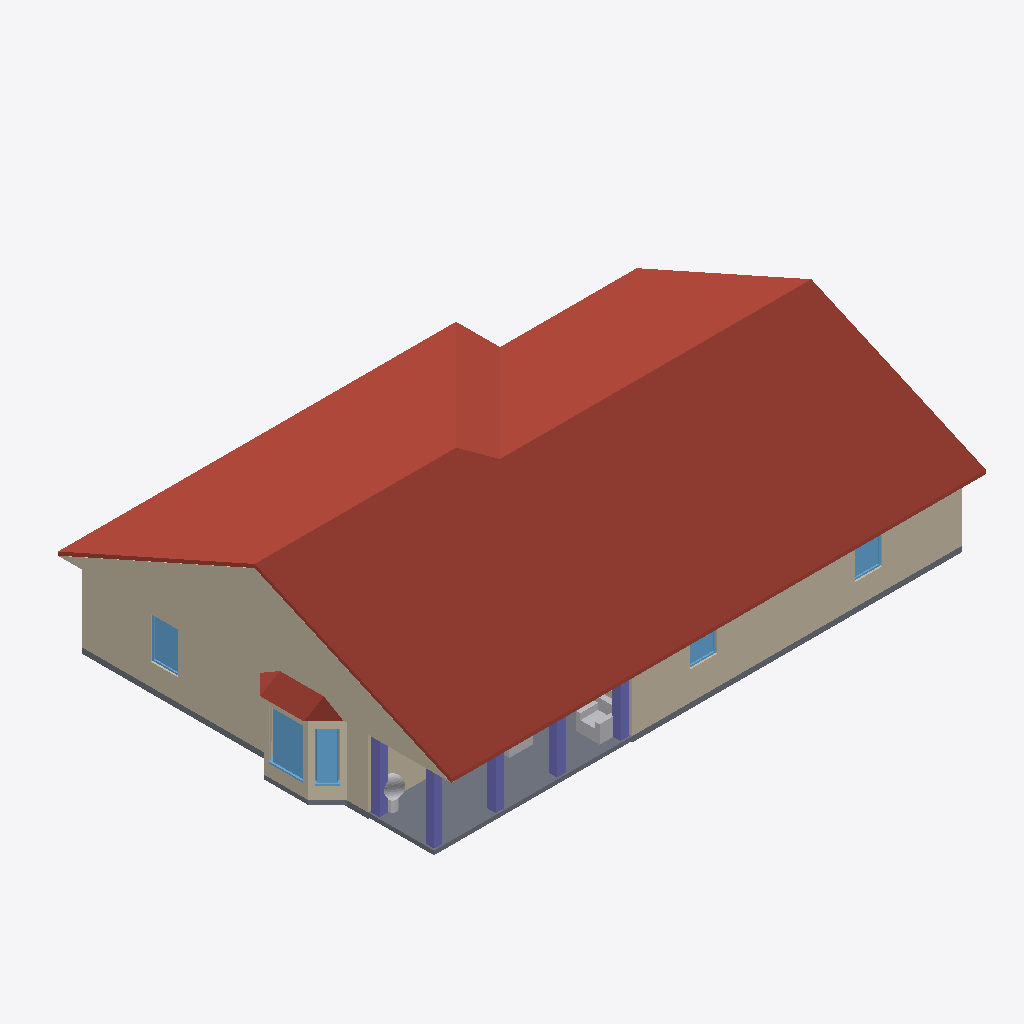
Isometric view of an IFC building model (IFC-SPF (STEP), schema IFC4, length unit metre), seen from the south-west, elements coloured by IFC class: 15 walls (beige), 6 windows (light blue), 5 columns (violet), 3 slabs (grey), 3 other elements (light grey), 2 roofs (red-brown).
Extent 20.2 m × 14.3 m × 6.1 m (x, y, z). Storeys (1): Level 1 at 0.60 m. Elements (124): 47 IfcWall, 40 IfcFurnishingElement, 18 IfcWindow, 9 IfcDoor, 5 IfcColumn, 3 IfcSlab, 2 IfcRoof.

HEADER;
FILE_DESCRIPTION(('ViewDefinition [CoordinationView]'),'2;1');
FILE_NAME('h978042772-s1.ifc','2026-11-04T09:30:10',('',''),(''),'IfcOpenShell 0.8.0','IfcOpenShell 0.8.0','');
FILE_SCHEMA(('IFC4'));
ENDSEC;
DATA;
#23=IFCPROJECT('2QWvDmrmL9YASF2qRdA2z$',#5,'b978042772',$,$,$,$,(#21),#19);
#24=IFCSITE('0n1LyMLKH2L9RxAq2lQ42_',#5,'Site','',$,$,$,'Site',.COMPLEX.,(0,0,0),(0,0,0),0.0,$,$);
#25=IFCBUILDING('3BBLP4NQ94HuoqrQanNbPD',#5,'OSM 978042772','',$,$,$,'OSM 978042772',.COMPLEX.,$,$,$);
#26=IFCBUILDINGSTOREY('0PoWoy5N98buEnywitChEC',#5,'Level 1','',$,$,$,'Level 1',.COMPLEX.,0.6);
#16419=IFCROOF('2ngjuIdwr3LP5gX7p6ffH6',#5,'Cross Gable roof','',$,#295,#16418,$,.FLAT_ROOF.);
#16445=IFCWALL('1dKDQdwdr5Ogpq256xmX0Y',#5,'Gable end','',$,#295,#16444,$,.MOVABLE.);
#489=IFCWALL('37WJE0kwTBaReyggtFZrlq',#5,'Exterior wall L002','',$,#295,#488,$,.MOVABLE.);
#2315=IFCWALL('1UgPiyZOj3XOaJeQkkL1JL',#5,'Exterior wall L009','',$,#295,#2314,$,.MOVABLE.);
#369=IFCSLAB('0NiUhunuf46gl_bu6Hvhpa',#5,'Porch deck','',$,#295,#368,$,.FLOOR.);
#2173=IFCWALL('12VfAzUnP3i9cxpGwLV3ZL',#5,'Exterior wall L008','',$,#295,#2172,$,.MOVABLE.);
#298=IFCSLAB('0hfLjONXL0IP6x5SkT8ueP',#5,'Floor slab L1','',$,#295,#297,$,.FLOOR.);
#427=IFCWALL('22WgTz50jC2fHEjYZsHS6x',#5,'Exterior wall L1','',$,#295,#426,$,.MOVABLE.);
#5392=IFCROOF('29fHYtbfnCi9dn$vD4sCDs',#5,'Bay roof','',$,#295,#5391,$,.FLAT_ROOF.);
#4866=IFCWINDOW('1_pzEr6vP9Gvc3$T3_32q0',#5,'Bay window','',$,#295,#4865,$,1000.0,$,.WINDOW.,.SINGLE_PANEL.,$);
#5501=IFCFURNISHINGELEMENT('0DjZWDlar3Nht57HClWkOP',#5,'porch_chair','',$,#295,#5500,$);
#16226=IFCCOLUMN('2vjuIyIjP6UxX4KmgGxTIf',#5,'Porch post004','',$,#295,#16225,$,.COLUMN.);
#572=IFCWINDOW('0Kaf_AM_X4lB_jN2e1bmAs',#5,'Window','',$,#295,#571,$,1000.0,$,.WINDOW.,.SINGLE_PANEL.,$);
#4947=IFCWINDOW('0Sk30VdOf60R4x5Ej$6Y2w',#5,'Bay window001','',$,#295,#4946,$,1000.0,$,.WINDOW.,.SINGLE_PANEL.,$);
#4340=IFCWALL('0IUCCG0kn5DOpu_WHUVS8p',#5,'Bay ext wall','',$,#295,#4339,$,.MOVABLE.);
#16102=IFCCOLUMN('11614CNRDBjOhPoIkKB10F',#5,'Porch post','',$,#295,#16101,$,.COLUMN.);
#2452=IFCWALL('3PWl12feDFXOo1ol6Jhpg8',#5,'Exterior wall L010','',$,#295,#2451,$,.MOVABLE.);
#16164=IFCCOLUMN('3O$jjCxWz619oXFfeP3RSk',#5,'Porch post002','',$,#295,#16163,$,.COLUMN.);
#16133=IFCCOLUMN('0NBHW$uGH0kAVM6H5G$7Rb',#5,'Porch post001','',$,#295,#16132,$,.COLUMN.);
#16195=IFCCOLUMN('0rRTWfqFf3QeCF31GNjYQb',#5,'Porch post003','',$,#295,#16194,$,.COLUMN.);
#2398=IFCWINDOW('2DdYvRYzbB$h50l9ABFLfZ',#5,'Window007','',$,#295,#2397,$,1000.0,$,.WINDOW.,.SINGLE_PANEL.,$);
#4587=IFCWALL('1lQi14D6bChxkjPyXSVSKm',#5,'Bay ext wall003','',$,#295,#4586,$,.MOVABLE.);
#2256=IFCWINDOW('1d$N6cVaPEDOhql$PKLB17',#5,'Window006','',$,#295,#2255,$,1000.0,$,.WINDOW.,.SINGLE_PANEL.,$);
#8666=IFCFURNISHINGELEMENT('1ToIwPnELA7vPd2J5HwW3b',#5,'plant','',$,#295,#8665,$);
#4389=IFCWALL('3GMSYWfv938fCN0cJOp8tm',#5,'Bay ext wall001','',$,#295,#4388,$,.MOVABLE.);
#5366=IFCSLAB('3P9DRqYuz4WvPjIk5CTZuu',#5,'Bay slab','',$,#295,#5365,$,.FLOOR.);
#4448=IFCWALL('3GrtpoQhbD$vb3dYxAnBH4',#5,'Bay ext wall002','',$,#295,#4447,$,.MOVABLE.);
#4726=IFCWALL('2JgXkEPx9DKf960ja8TRR0',#5,'Bay ext wall004','',$,#295,#4725,$,.MOVABLE.);
#1748=IFCWALL('0B6ibLQ0P7Bu1VXWauyOR0',#5,'Exterior wall L005','',$,#295,#1747,$,.MOVABLE.);
#5329=IFCWINDOW('1ClBKSUAH89OusHWJEqklT',#5,'Bay window003','',$,#295,#5328,$,1000.0,$,.WINDOW.,.SINGLE_PANEL.,$);
#5610=IFCFURNISHINGELEMENT('1JwIRXeMz2dglT0LvIrr5C',#5,'porch_chair001','',$,#295,#5609,$);
#941=IFCWALL('1cCvkL6j17ogHtvkmc3EfQ',#5,'Exterior wall L003','',$,#295,#940,$,.MOVABLE.);
#1190=IFCWALL('2Z2gUHEGb9leir5CjvSTpU',#5,'Interior wall L007','',$,#295,#1189,$,.MOVABLE.);
#3792=IFCWALL('2O_NuWZlHBs8LbUPHvdkJv',#5,'Exterior wall L013','',$,#295,#3791,$,.MOVABLE.);
ENDSEC;
